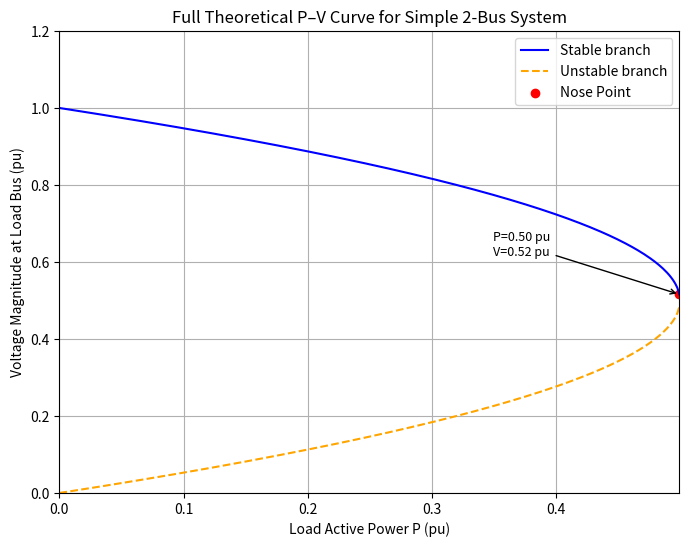

Write the Python code that produced this figure.
import numpy as np
import matplotlib.pyplot as plt

def two_bus_pv_curve():
    V_s = 1.0  # Slack bus voltage (pu)
    X = 0.5    # Line reactance (pu)

    # Array of load active power P (pu), from 0 to theoretical maximum
    P_vals = np.linspace(0.0, V_s**2 / (4 * X) * 0.999, 300)
    V_upper = []
    V_lower = []

    for P in P_vals:
        discriminant = V_s**2 - 4 * P * X

        if discriminant >= 0:
            sqrt_disc = np.sqrt(discriminant)
            Vp = (V_s + sqrt_disc) / 2
            Vm = (V_s - sqrt_disc) / 2
            V_upper.append(Vp)
            V_lower.append(Vm)
        else:
            V_upper.append(np.nan)
            V_lower.append(np.nan)

    V_upper = np.array(V_upper)
    V_lower = np.array(V_lower)

    # Find nose point (last valid point before no solution)
    valid_idx = ~np.isnan(V_upper)
    nose_idx = np.where(valid_idx)[0][-1]
    nose_P = P_vals[nose_idx]
    nose_V = V_upper[nose_idx]

    # Plot
    plt.figure(figsize=(8, 6))
    plt.plot(P_vals, V_upper, label="Stable branch", color="blue")
    plt.plot(P_vals, V_lower, label="Unstable branch", color="orange", linestyle="--")
    plt.scatter(nose_P, nose_V, color="red", label="Nose Point")
    plt.annotate(
        f"P={nose_P:.2f} pu\nV={nose_V:.2f} pu",
        xy=(nose_P, nose_V),
        xytext=(nose_P * 0.7, nose_V + 0.1),
        arrowprops=dict(arrowstyle="->", color="black"),
        fontsize=9
    )
    plt.xlabel("Load Active Power P (pu)")
    plt.ylabel("Voltage Magnitude at Load Bus (pu)")
    plt.title("Full Theoretical P–V Curve for Simple 2-Bus System")
    plt.grid(True)
    plt.legend()
    plt.ylim(0, 1.2)
    plt.xlim(0, P_vals[-1])
    plt.show()

if __name__ == "__main__":
    two_bus_pv_curve()
